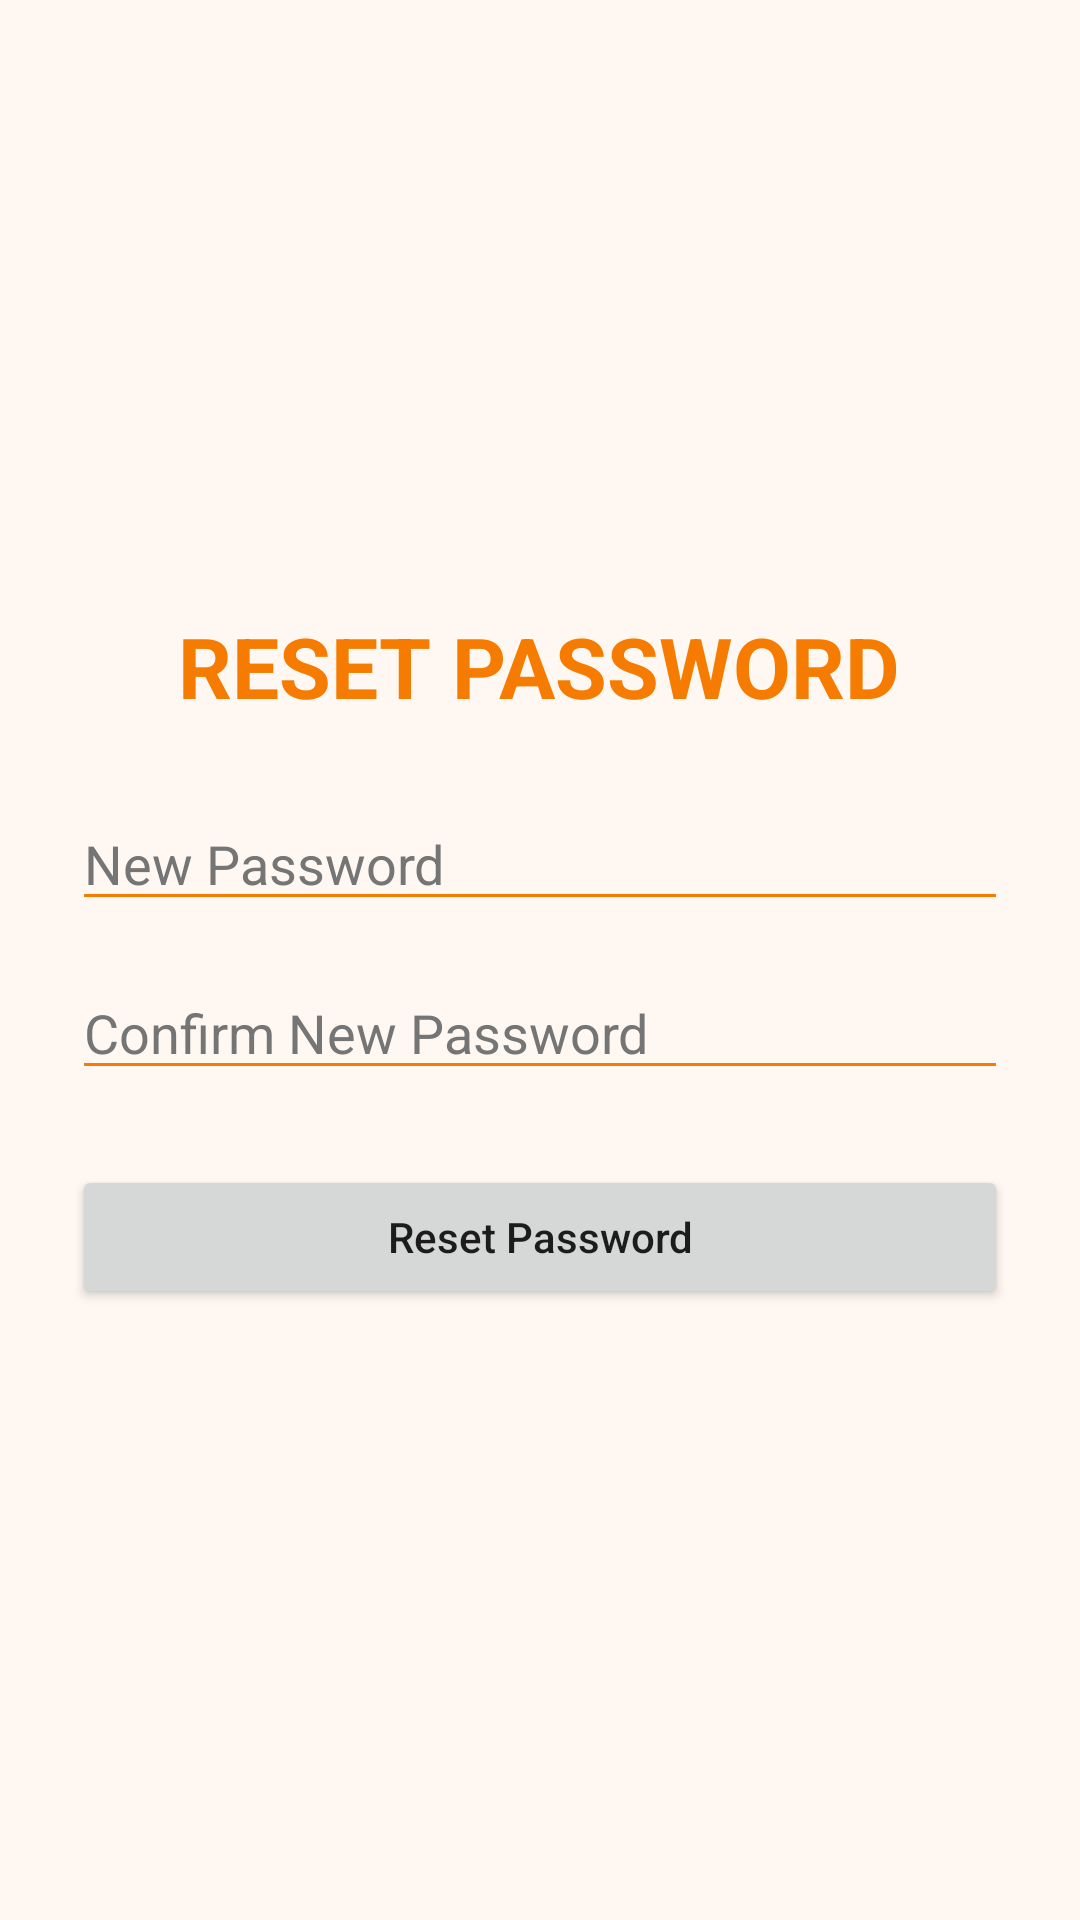

Android layout source for this screen:
<!-- AndroidManifest.xml: application theme Theme.Weblogin -->
<!-- res/layout/activity_reset_password.xml -->
<?xml version="1.0" encoding="utf-8"?>
<LinearLayout
    xmlns:android="http://schemas.android.com/apk/res/android"
    android:layout_width="match_parent"
    android:layout_height="match_parent"
    android:orientation="vertical"
    android:gravity="center"
    android:padding="24dp"
    android:background="#FFF8F2">

    <TextView
        android:layout_width="wrap_content"
        android:layout_height="wrap_content"
        android:text="RESET PASSWORD"
        android:textSize="28sp"
        android:textStyle="bold"
        android:textColor="#F57C00"
        android:layout_marginBottom="25dp"/>

    <EditText
        android:id="@+id/etNewPassword"
        android:layout_width="match_parent"
        android:layout_height="wrap_content"
        android:hint="New Password"
        android:inputType="textPassword"
        android:singleLine="true"
        android:textColor="#000000"
        android:textColorHint="#757575"
        android:backgroundTint="#F57C00"/>

    <EditText
        android:id="@+id/etConfirmNewPassword"
        android:layout_width="match_parent"
        android:layout_height="wrap_content"
        android:hint="Confirm New Password"
        android:inputType="textPassword"
        android:singleLine="true"
        android:layout_marginTop="15dp"
        android:textColor="#000000"
        android:textColorHint="#757575"
        android:backgroundTint="#F57C00"/>

    <Button
        android:id="@+id/btnResetPassword"
        android:layout_width="match_parent"
        android:layout_height="wrap_content"
        android:text="Reset Password"
        android:textAllCaps="false"
        android:layout_marginTop="25dp"/>

</LinearLayout>
<!-- resources referenced by this layout -->
<resources>
  <style name="Theme.Weblogin" parent="Theme.AppCompat.DayNight.NoActionBar">
  
          <item name="colorPrimary">@color/shop_accent</item>
          <item name="colorAccent">@color/shop_accent</item>
  
      </style>
  <color name="shop_accent">#F57C00</color>
</resources>
